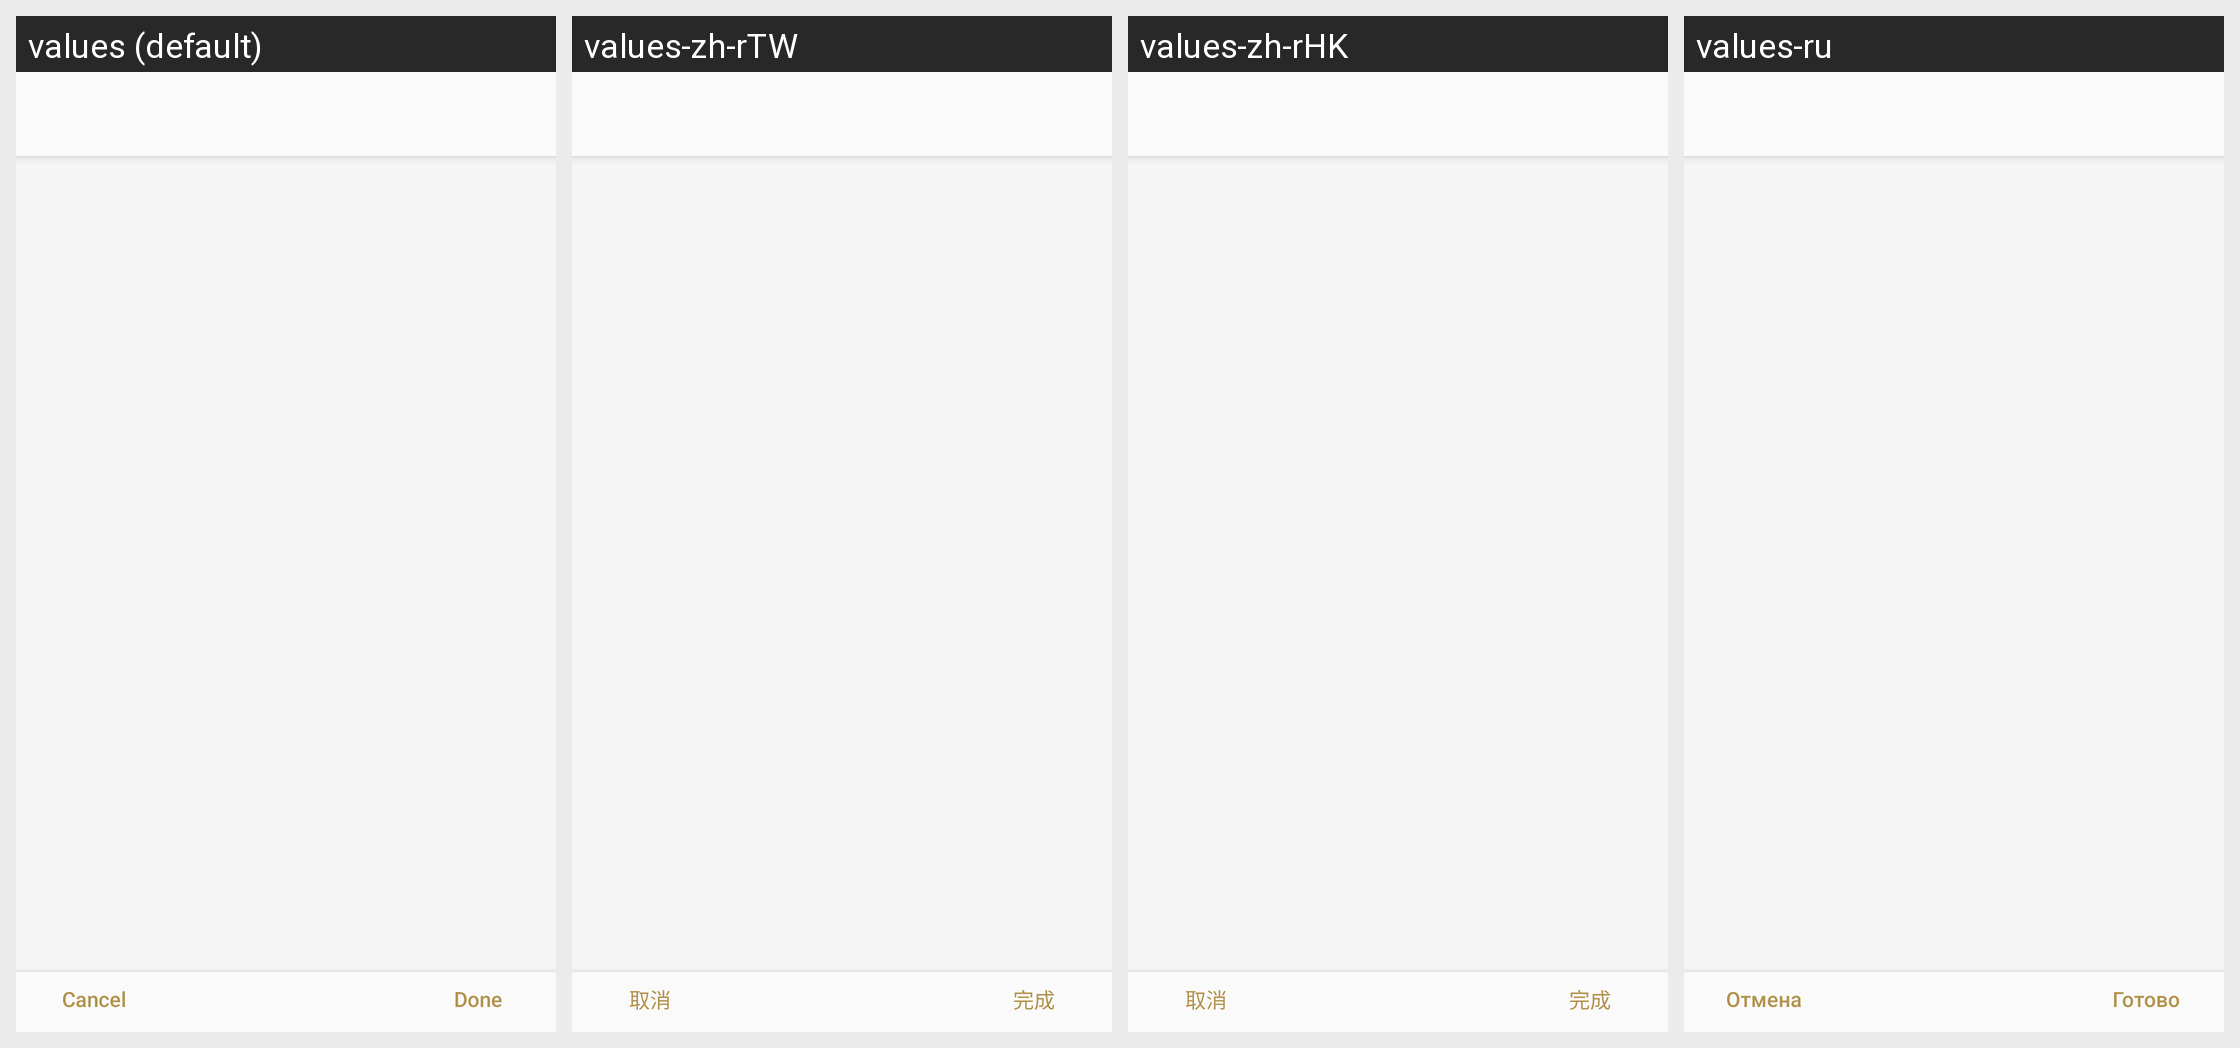

The Android screen above is rendered under several locales of the same app. Produce the string resources it draws, with the default and per-locale values.
Android screen res/layout/assignable_settings_single_customize_fragment.xml rendered under 4 locales, left to right: values (default), values-zh-rTW, values-zh-rHK, values-ru. Device: Nexus 5 (rendered at 1080×1920; each locale shown at half size, 540×960, under a caption strip naming it); theme AppTheme.Light.
Other locales in the repository, not shown: values-af, values-am, values-ar, values-az, values-be, values-bg, values-bn, values-bs, values-ca, values-cs, values-da, values-de, values-el, values-en, values-en-rGB, values-en-rUS, values-en-rXC, values-es, values-es-rUS, values-et, values-eu, values-fa, values-fi, values-fr, values-fr-rCA, values-gl, values-gu, values-hi, values-hr, values-hu, values-hy, values-in, values-is, values-it, values-iw, values-ja, values-ka, values-kk, values-km, values-kn, values-ko, values-ky, values-lo, values-lt, values-lv, values-mk, values-ml, values-mn, values-mr, values-ms, values-my, values-nb, values-ne, values-nl, values-pa, values-pl, values-pt, values-pt-rBR, values-pt-rPT, values-ro, values-si, values-sk, values-sl, values-sq, values-sr, values-sv, values-sw, values-ta, values-te, values-th, values-tl, values-tr, values-uk, values-ur, values-uz, values-vi, values-zh-rCN, values-zu.
Strings drawn on this screen, with the default value and each locale's value (text and hints the layout hard-codes, and strings that could not be matched under every locale, appear in the picture but are not listed):

STRING_TEXT_COMMON_CANCEL
  values: Cancel
  values-zh-rTW: 取消
  values-zh-rHK: 取消
  values-ru: Отмена

Common_Done
  values: Done
  values-zh-rTW: 完成
  values-zh-rHK: 完成
  values-ru: Готово
